5-way image classification set "spectral_data" from GitHub (AlexInntekt/machine_learning_cat_language); label vocabulary: chattering, growling, hissing, purring, trilling.

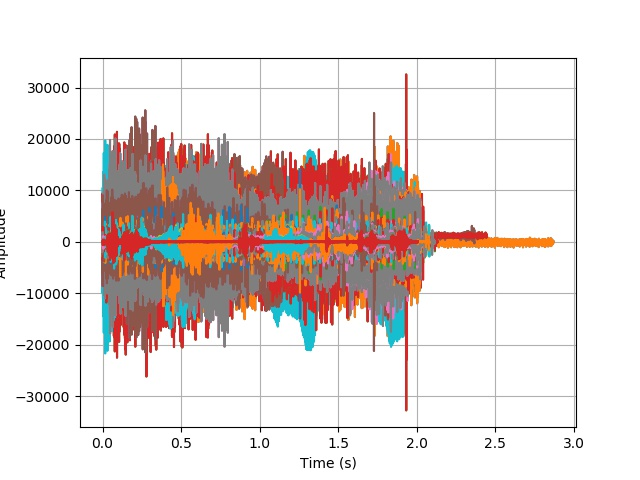
Label: chattering

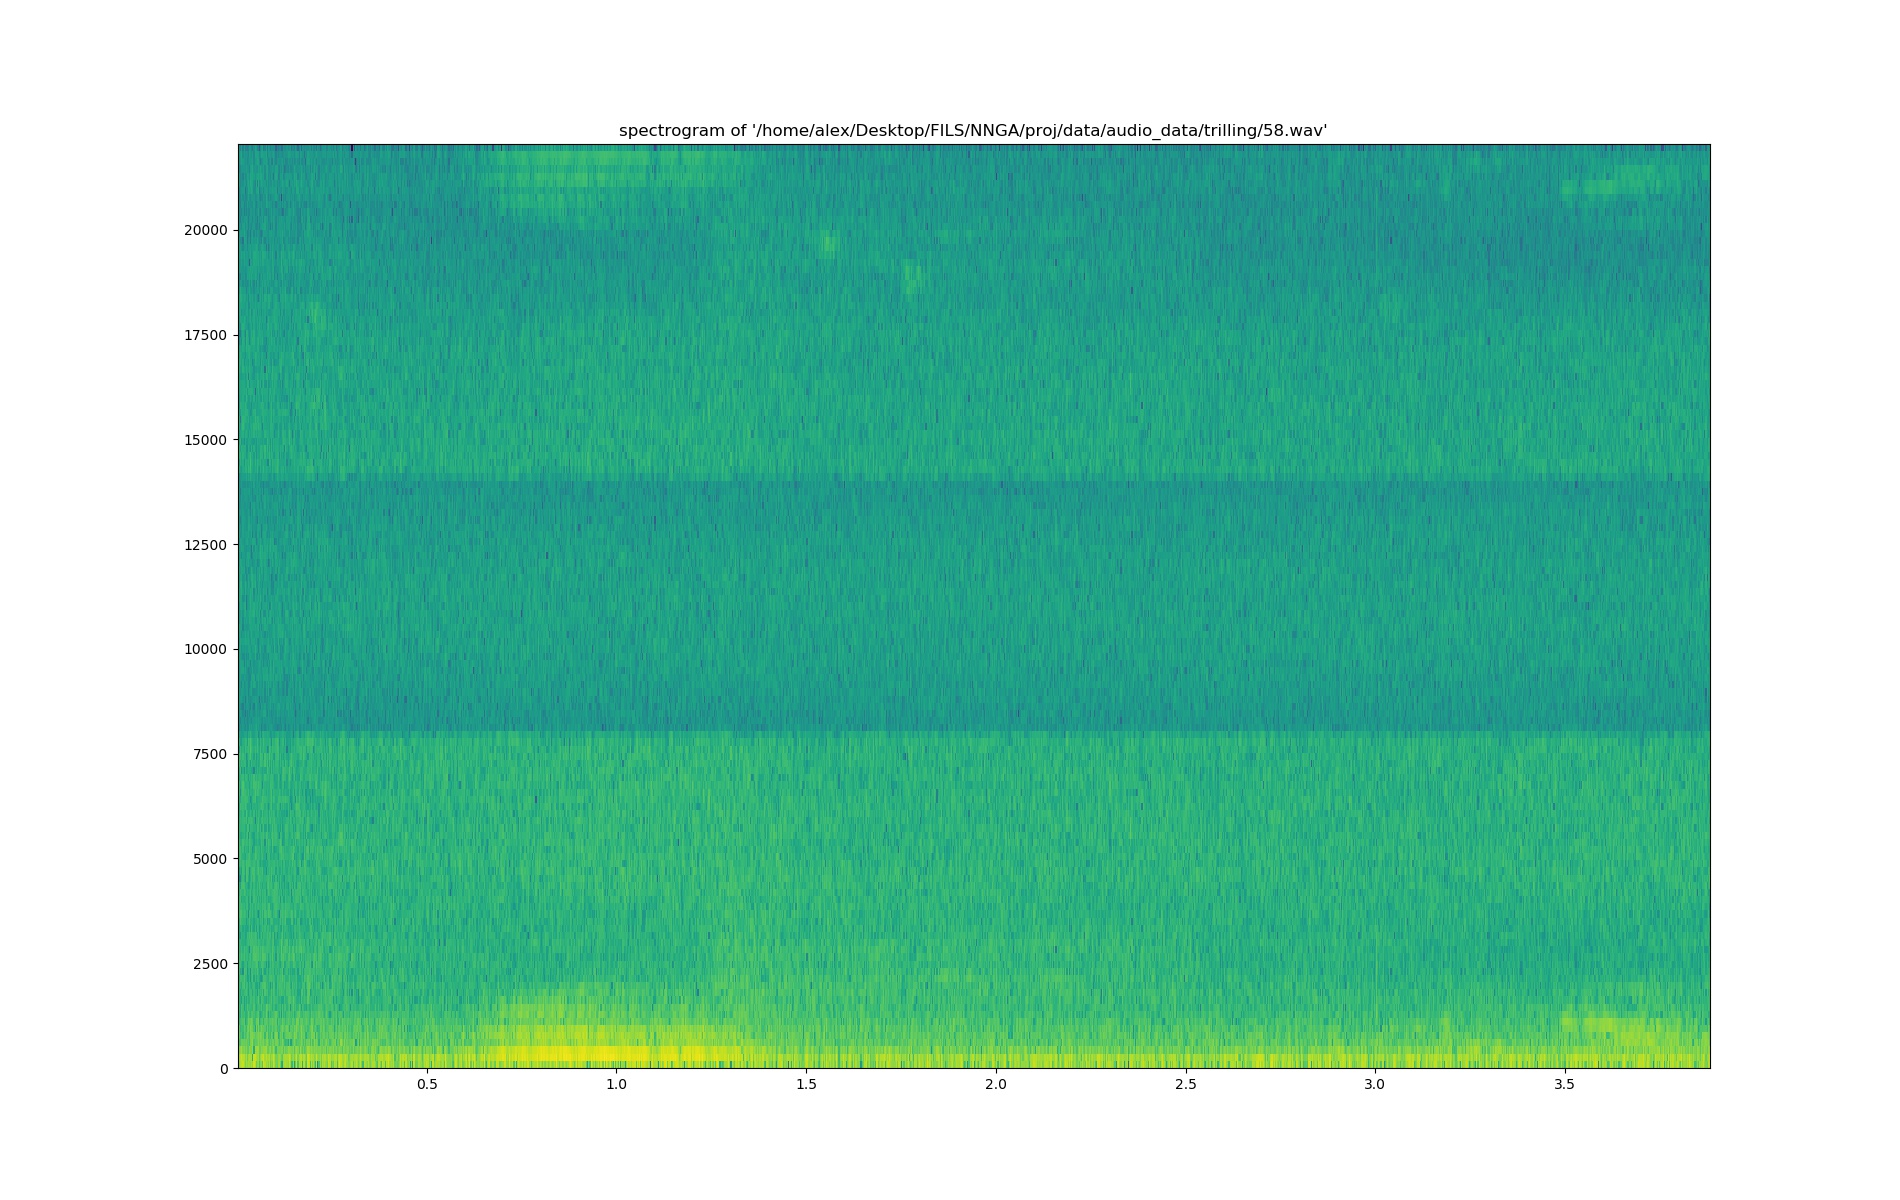
Label: trilling

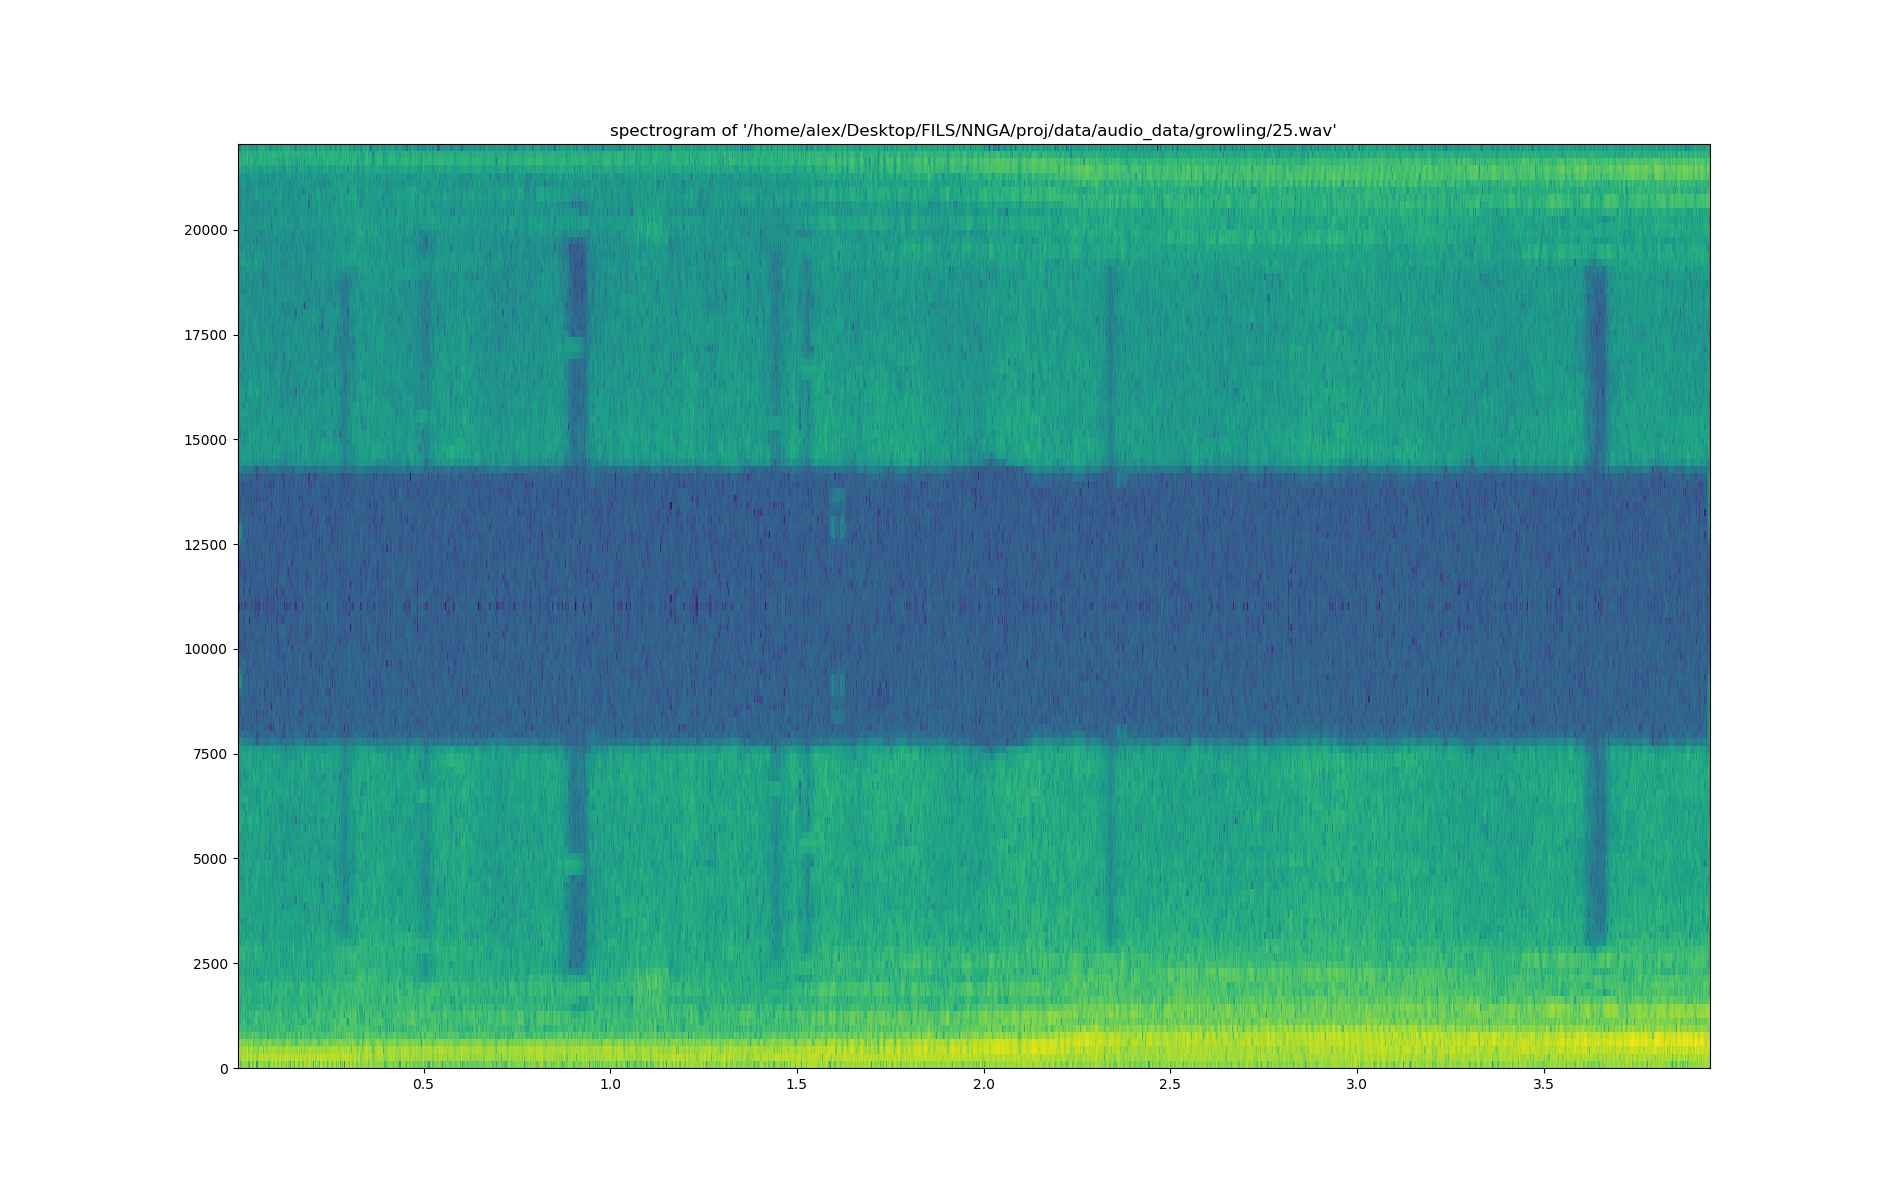
Label: growling

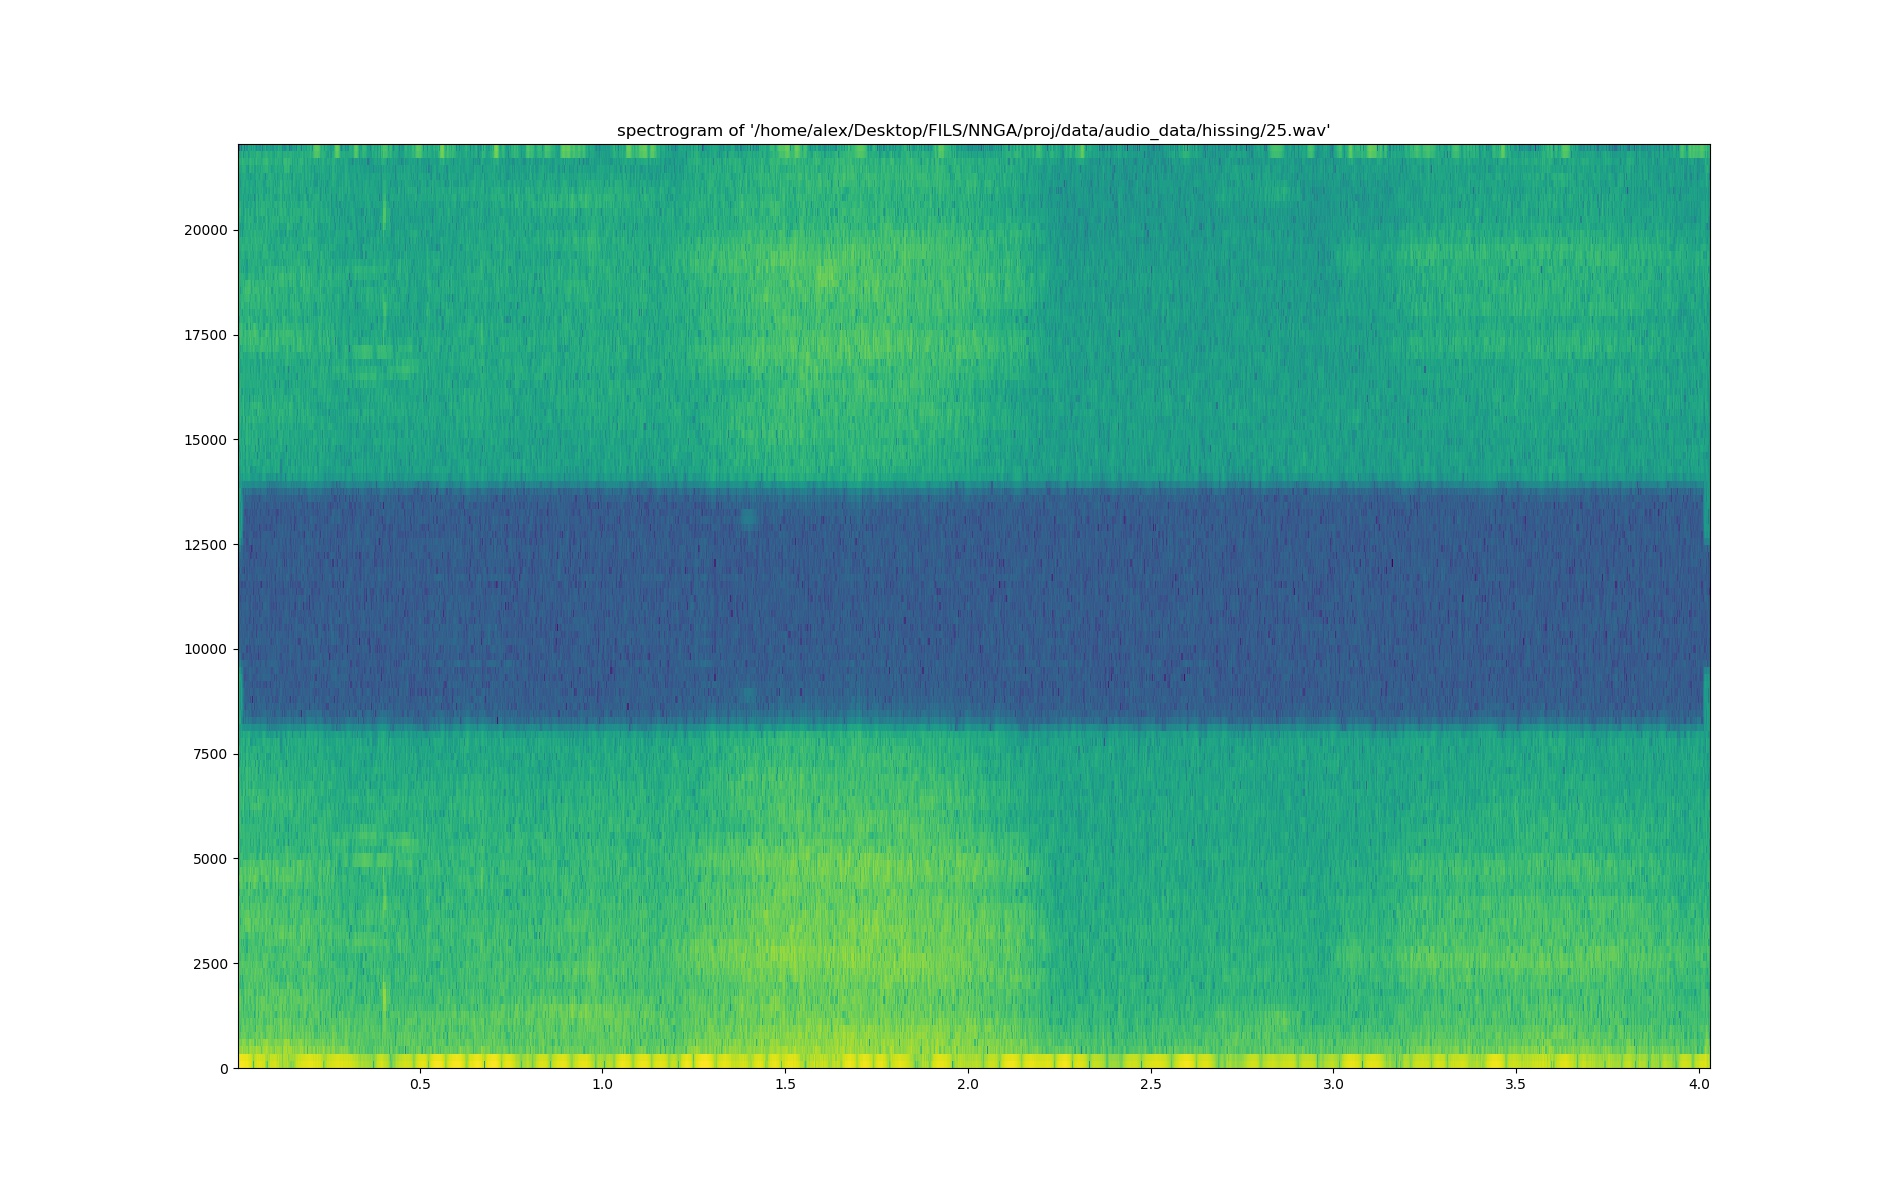
Label: hissing

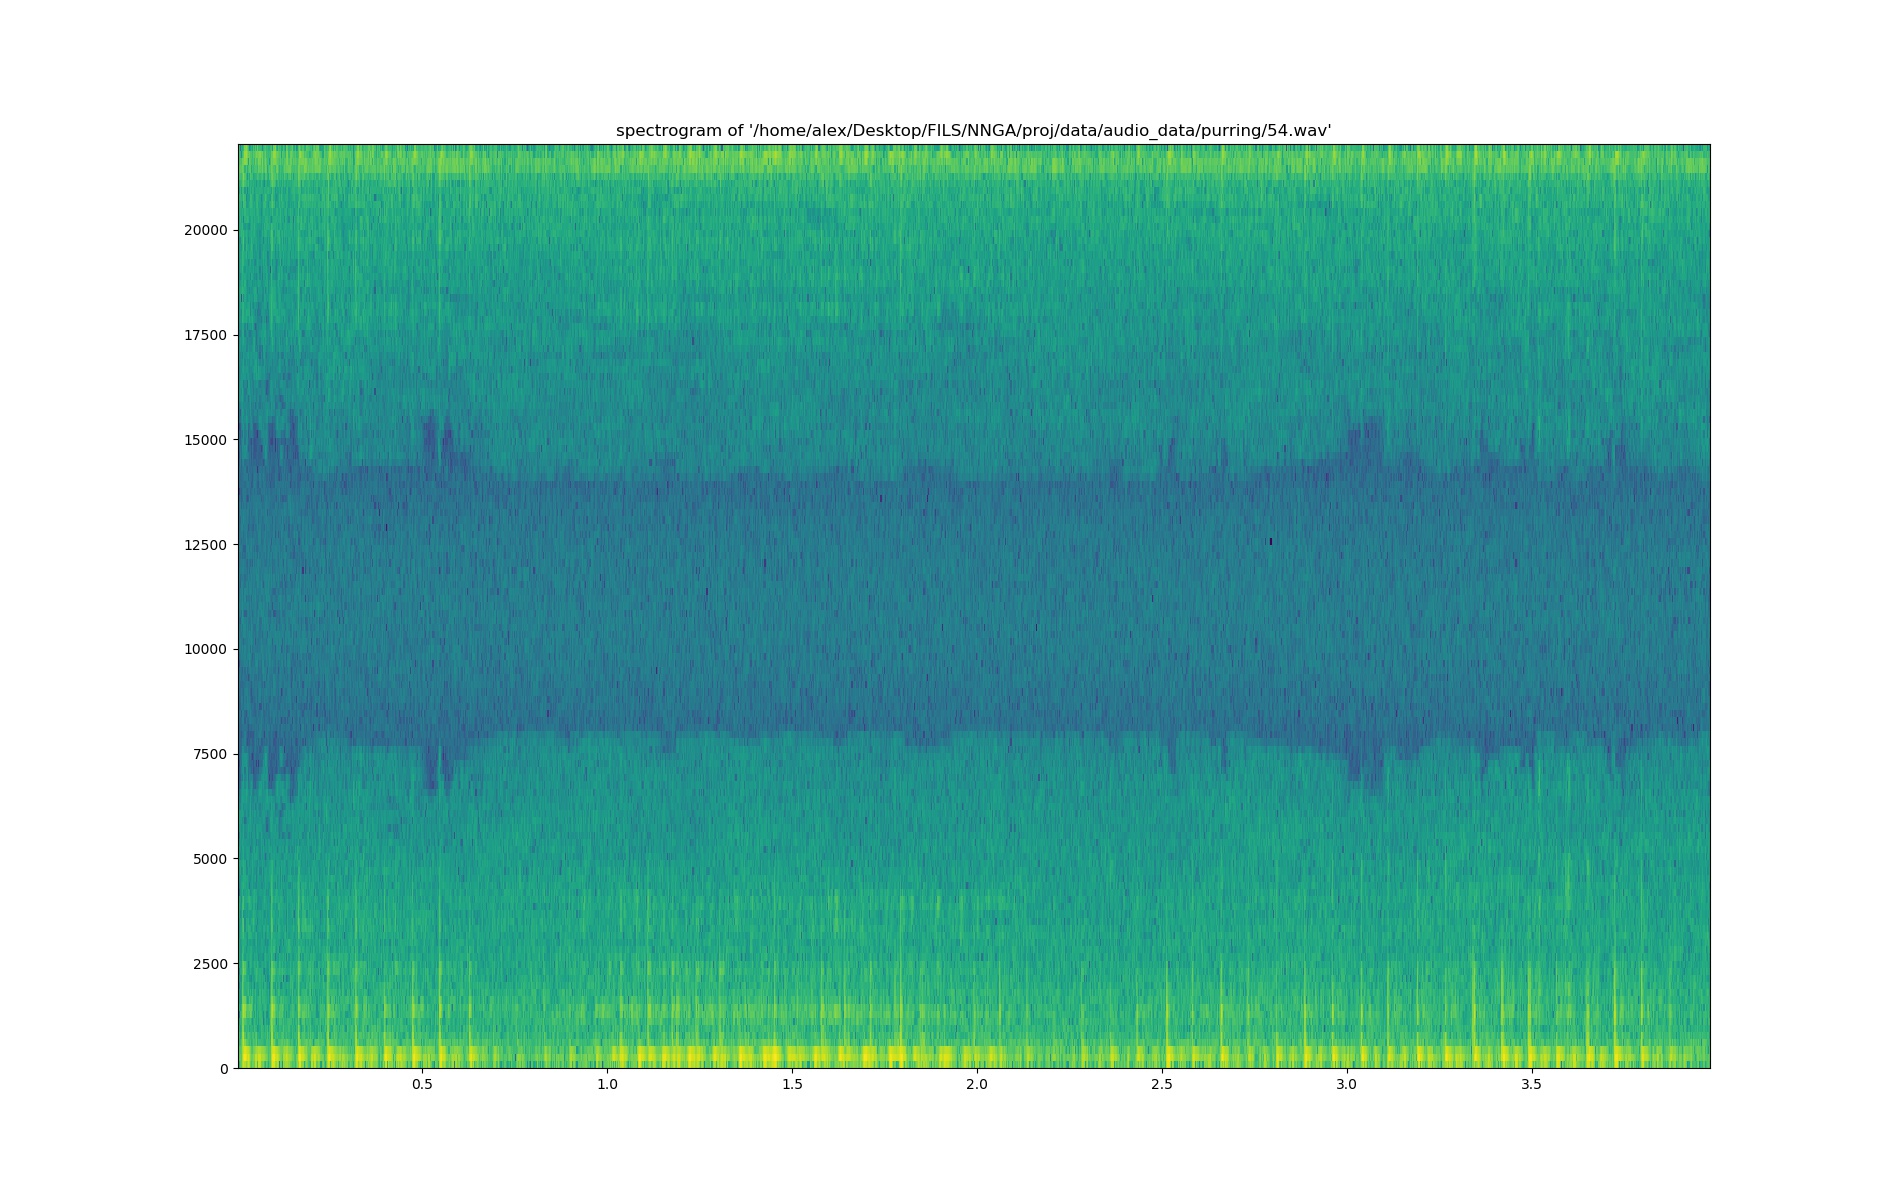
Label: purring

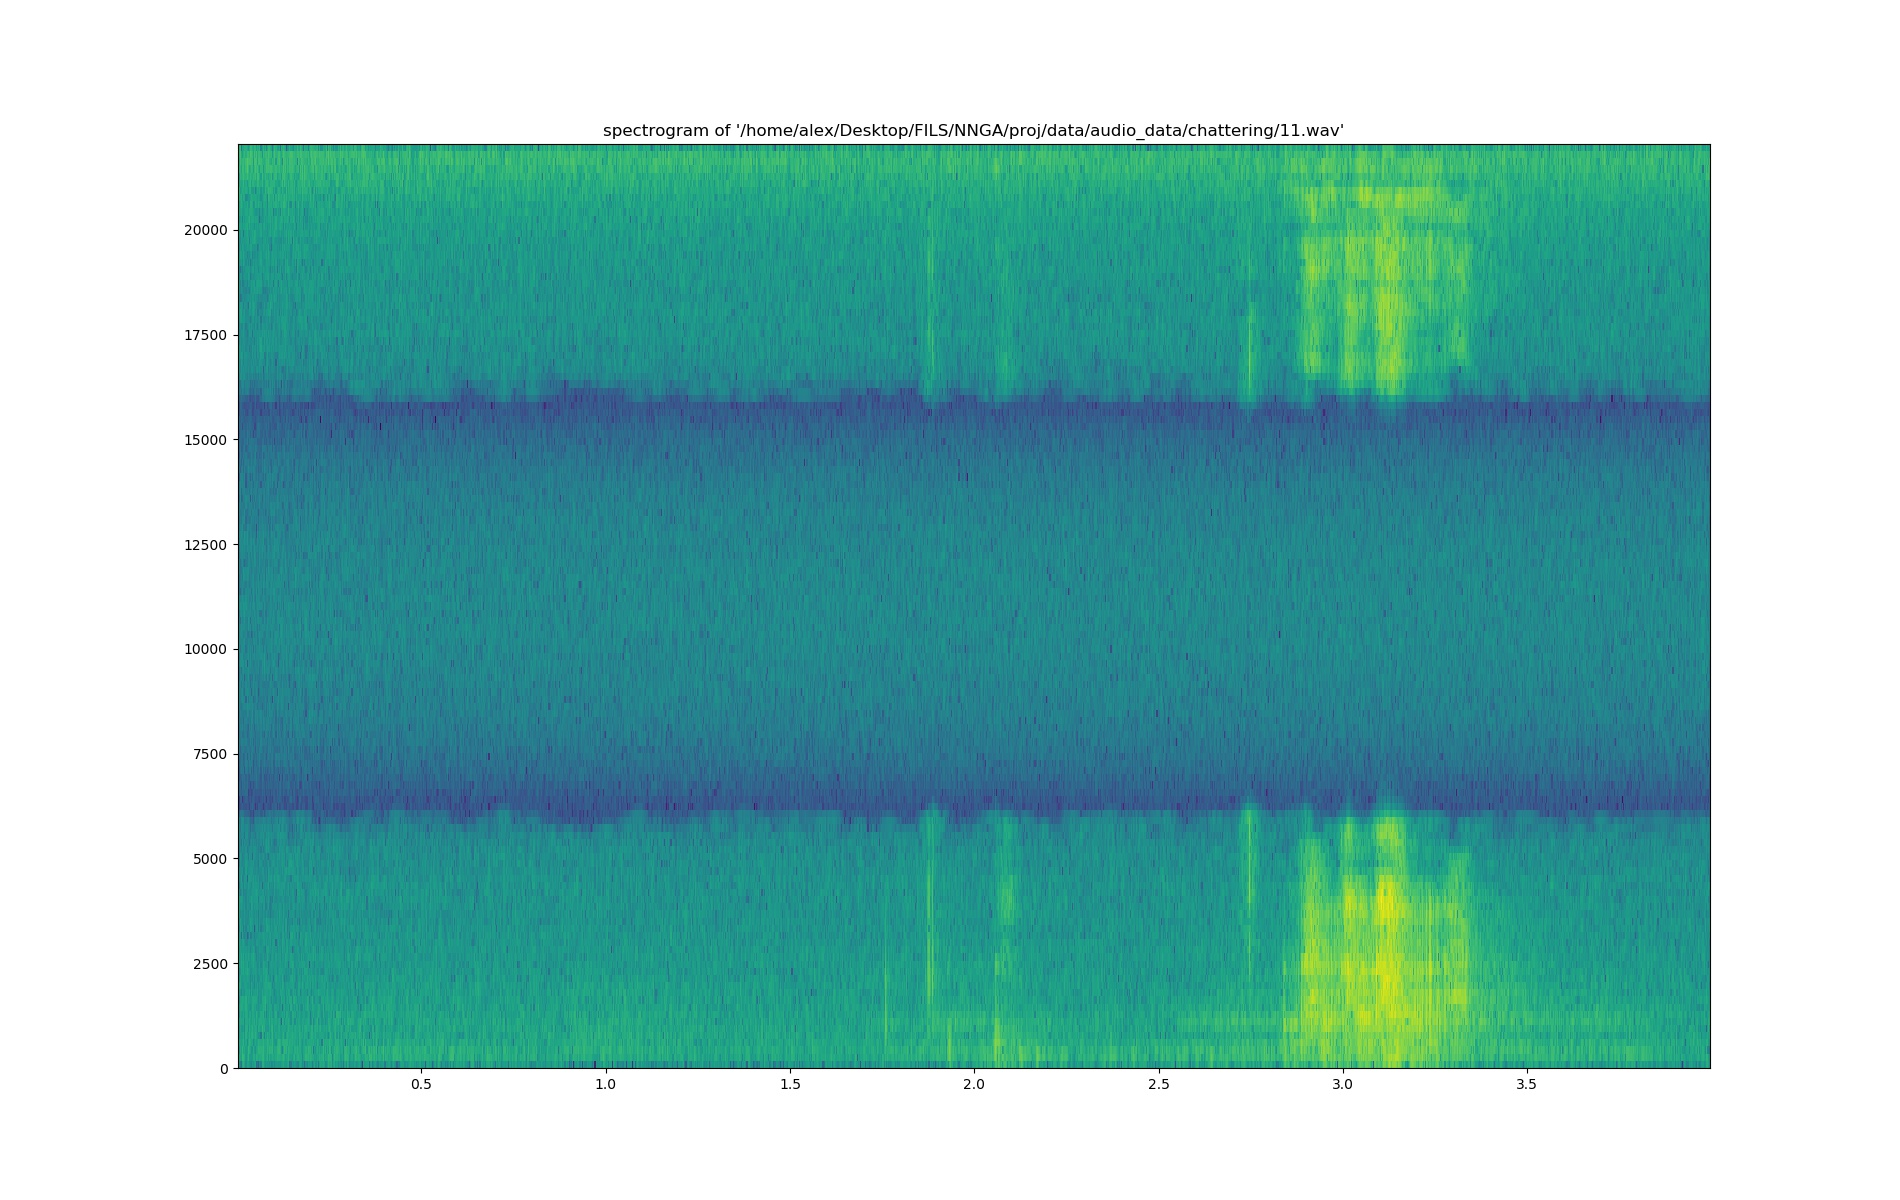
Label: chattering
